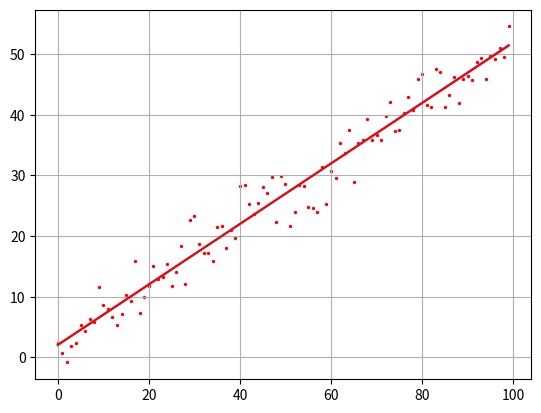

Reproduce this figure in Python.
import matplotlib.pyplot as plt
import numpy as np

N = 100     # число экспериментов
sigma = 3   # стандартное отклонение наблюдаемых значений
k = 0.5     # теоретическое значение параметра k
b = 2       # теоретическое значение параметра b

x = np.array(range(N))
f = np.array([k*z+b for z in range(N)])
y = f + np.random.normal(0, sigma, N)

# вычисляем коэффициенты
mx = x.sum()/N
my = y.sum()/N
a2 = np.dot(x.T, x)/N
a11 = np.dot(x.T, y)/N

kk = (a11 - mx*my)/(a2 - mx**2)
bb = my - kk*mx
ff = np.array([kk*z+bb for z in range(N)])

plt.scatter(x, y, s=2, c='red')
plt.plot(f)
plt.plot(ff, c='red')
plt.grid(True)
plt.show()
